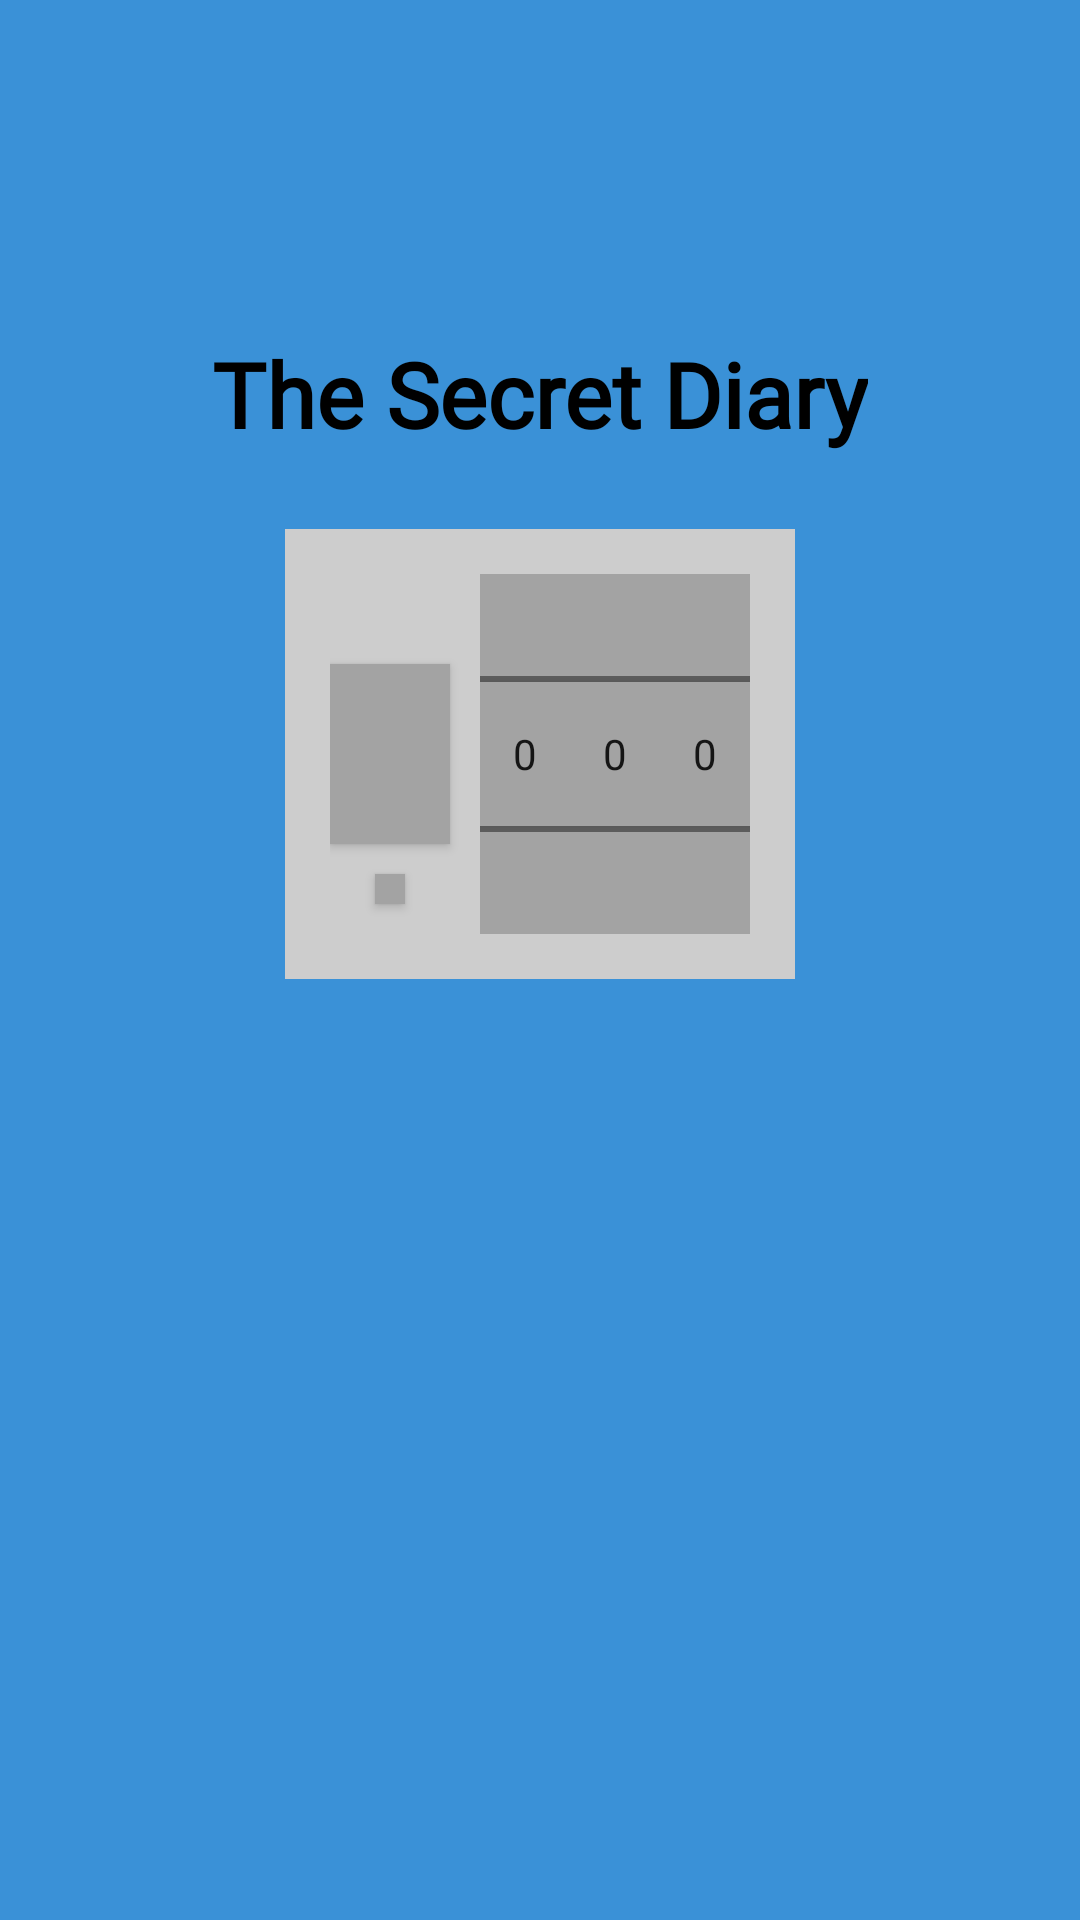

Android layout source for this screen:
<!-- AndroidManifest.xml: activity theme Theme.SeceretDiary_03.NoActionBar -->
<!-- res/layout/activity_main.xml -->
<?xml version="1.0" encoding="utf-8"?>
<androidx.constraintlayout.widget.ConstraintLayout xmlns:android="http://schemas.android.com/apk/res/android"
    xmlns:app="http://schemas.android.com/apk/res-auto"
    xmlns:tools="http://schemas.android.com/tools"
    android:layout_width="match_parent"
    android:layout_height="match_parent"
    android:background="@color/main_back"
    tools:context=".MainActivity">

    <TextView
        android:id="@+id/label_Tv"
        android:layout_width="wrap_content"
        android:layout_height="wrap_content"
        android:layout_marginBottom="25dp"
        android:fontFamily="@font/bmjua_otf"
        android:text="@string/app_label"
        android:textColor="@color/black"
        android:textSize="30sp"
        android:textStyle="bold"
        app:layout_constraintBottom_toTopOf="@+id/pw_Cl"
        app:layout_constraintEnd_toEndOf="parent"
        app:layout_constraintStart_toStartOf="parent" />

    <androidx.constraintlayout.widget.ConstraintLayout
        android:id="@+id/pw_Cl"
        android:layout_width="wrap_content"
        android:layout_height="wrap_content"
        android:padding="15dp"
        android:background="@color/lightGray_back"
        app:layout_constraintBottom_toBottomOf="parent"
        app:layout_constraintEnd_toEndOf="parent"
        app:layout_constraintStart_toStartOf="parent"
        app:layout_constraintTop_toTopOf="parent"
        app:layout_constraintVertical_bias="0.36">


        
        <androidx.appcompat.widget.AppCompatButton
            android:id="@+id/openBtn"
            android:layout_width="40dp"
            android:layout_height="60dp"
            android:layout_marginEnd="10dp"
            android:background="@color/gray_locker"
            app:layout_constraintBottom_toBottomOf="@+id/numberPicker0_Np"
            app:layout_constraintEnd_toStartOf="@+id/numberPicker0_Np"
            app:layout_constraintStart_toStartOf="parent"
            app:layout_constraintTop_toTopOf="@+id/numberPicker0_Np" />

        <androidx.appcompat.widget.AppCompatButton
            android:id="@+id/changePwBtn"
            android:layout_width="10dp"
            android:layout_height="10dp"
            android:layout_marginTop="10dp"
            android:background="@color/gray_locker"
            app:layout_constraintEnd_toEndOf="@+id/openBtn"
            app:layout_constraintStart_toStartOf="@+id/openBtn"
            app:layout_constraintTop_toBottomOf="@+id/openBtn" />


        <NumberPicker
            android:id="@+id/numberPicker0_Np"
            android:layout_width="30dp"
            android:layout_height="120dp"
            android:background="@color/gray_locker"
            app:layout_constraintBottom_toBottomOf="parent"
            app:layout_constraintEnd_toStartOf="@+id/numberPicker1_Np"
            app:layout_constraintHorizontal_chainStyle="packed"
            app:layout_constraintStart_toEndOf="@+id/openBtn"
            app:layout_constraintTop_toTopOf="parent" />

        <NumberPicker
            android:id="@+id/numberPicker1_Np"
            android:layout_width="30dp"
            android:layout_height="120dp"
            android:background="@color/gray_locker"
            app:layout_constraintBottom_toBottomOf="parent"
            app:layout_constraintEnd_toStartOf="@+id/numberPicker2_Np"
            app:layout_constraintStart_toEndOf="@+id/numberPicker0_Np"
            app:layout_constraintTop_toTopOf="parent" />

        <NumberPicker
            android:id="@+id/numberPicker2_Np"
            android:layout_width="30dp"
            android:layout_height="120dp"
            android:background="@color/gray_locker"
            app:layout_constraintBottom_toBottomOf="parent"
            app:layout_constraintEnd_toEndOf="parent"
            app:layout_constraintStart_toEndOf="@+id/numberPicker1_Np"
            app:layout_constraintTop_toTopOf="parent" />
    </androidx.constraintlayout.widget.ConstraintLayout>

</androidx.constraintlayout.widget.ConstraintLayout>
<!-- resources referenced by this layout -->
<resources>
  <color name="black">#FF000000</color>
  <color name="gray_locker">#A3A3A3</color>
  <color name="lightGray_back">#CDCDCD</color>
  <color name="main_back">#3A91D7</color>
  <string name="app_label">The Secret Diary</string>
  <style name="Theme.SeceretDiary_03.NoActionBar" parent="Theme.MaterialComponents.DayNight.NoActionBar">
          <item name="android:windowFullscreen">true</item>
      </style>
</resources>
